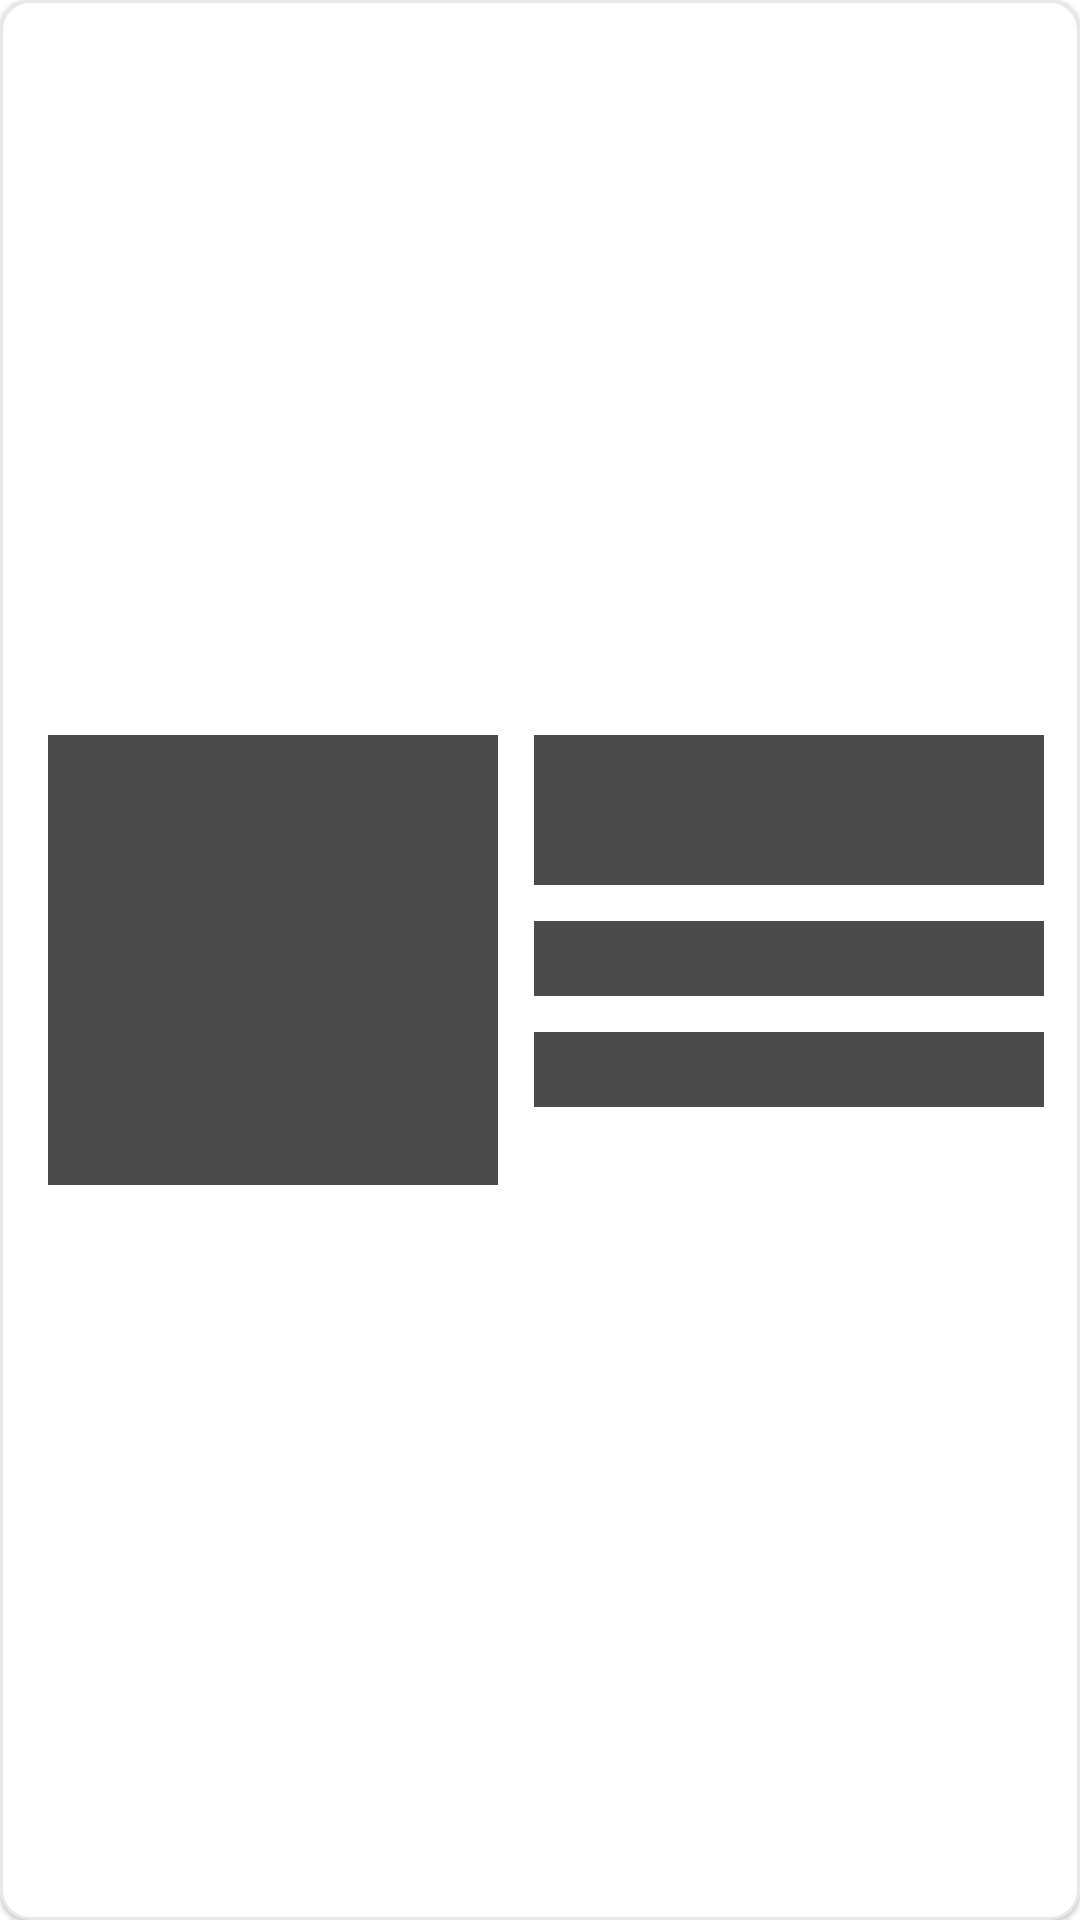

Write the Android layout XML for this screen, with the resource values it uses.
<!-- AndroidManifest.xml: application theme SplashScreenStyle -->
<!-- res/layout/placeholder_item_filter_meals.xml -->
<?xml version="1.0" encoding="utf-8"?>
<com.google.android.material.card.MaterialCardView xmlns:android="http://schemas.android.com/apk/res/android"
    xmlns:app="http://schemas.android.com/apk/res-auto"
    xmlns:tools="http://schemas.android.com/tools"
    android:id="@+id/recipesRowLayout"
    android:layout_width="match_parent"
    android:layout_height="wrap_content"
    android:layout_marginTop="4dp"
    android:layout_marginBottom="4dp"
    app:cardCornerRadius="10dp"
    app:layout_constraintBottom_toBottomOf="parent"
    app:layout_constraintEnd_toEndOf="parent"
    app:layout_constraintHorizontal_bias="0.5"
    app:layout_constraintStart_toStartOf="parent"
    app:layout_constraintTop_toTopOf="parent"
    app:strokeColor="@color/strokeColor"
    app:strokeWidth="1dp"
    android:backgroundTint="@color/cardBackgroundColor">

    <androidx.constraintlayout.widget.ConstraintLayout
        android:layout_width="match_parent"
        android:layout_height="match_parent">

        <View
            android:id="@+id/iv_filter_meal_img"
            android:layout_width="150dp"
            android:layout_height="150dp"
            android:layout_margin="16dp"
            android:background="@color/placeholderColor"
            app:layout_constraintBottom_toBottomOf="parent"
            app:layout_constraintStart_toStartOf="parent"
            app:layout_constraintTop_toTopOf="parent" />

        <View
            android:id="@+id/view4"
            android:layout_width="0dp"
            android:layout_height="50dp"
            android:layout_marginStart="12dp"
            android:layout_marginEnd="12dp"
            android:background="@color/placeholderColor"
            app:layout_constraintEnd_toEndOf="parent"
            app:layout_constraintHorizontal_bias="0.0"
            app:layout_constraintStart_toEndOf="@+id/iv_filter_meal_img"
            app:layout_constraintTop_toTopOf="@id/iv_filter_meal_img" />

        <View
            android:id="@+id/tv_filter_category"
            android:layout_width="0dp"
            android:layout_height="25dp"
            android:layout_marginTop="12dp"
            android:background="@color/placeholderColor"
            app:layout_constraintEnd_toEndOf="@+id/view4"
            app:layout_constraintStart_toStartOf="@+id/view4"
            app:layout_constraintTop_toBottomOf="@+id/view4" />

        <View
            android:id="@+id/tv_filter_country"
            android:layout_width="0dp"
            android:layout_height="25dp"
            android:layout_marginTop="12dp"
            android:background="@color/placeholderColor"
            app:layout_constraintEnd_toEndOf="@+id/view4"
            app:layout_constraintStart_toStartOf="@+id/view4"
            app:layout_constraintTop_toBottomOf="@+id/tv_filter_category" />
    </androidx.constraintlayout.widget.ConstraintLayout>
</com.google.android.material.card.MaterialCardView>
<!-- resources referenced by this layout -->
<resources>
  <color name="cardBackgroundColor">@color/white</color>
  <color name="placeholderColor">@color/darkGray</color>
  <color name="strokeColor">@color/lightMediumGray</color>
  <style name="SplashScreenStyle" parent="Theme.MaterialComponents.DayNight.NoActionBar">
          <item name="android:windowBackground">@drawable/splash_screen</item>
          <item name="android:windowTranslucentStatus">true</item>
          <item name="android:windowTranslucentNavigation">true</item>
      </style>
  <color name="white">#FFFFFF</color>
  <color name="darkGray">#4B4B4B</color>
  <color name="lightMediumGray">#80D1D1D1</color>
</resources>
